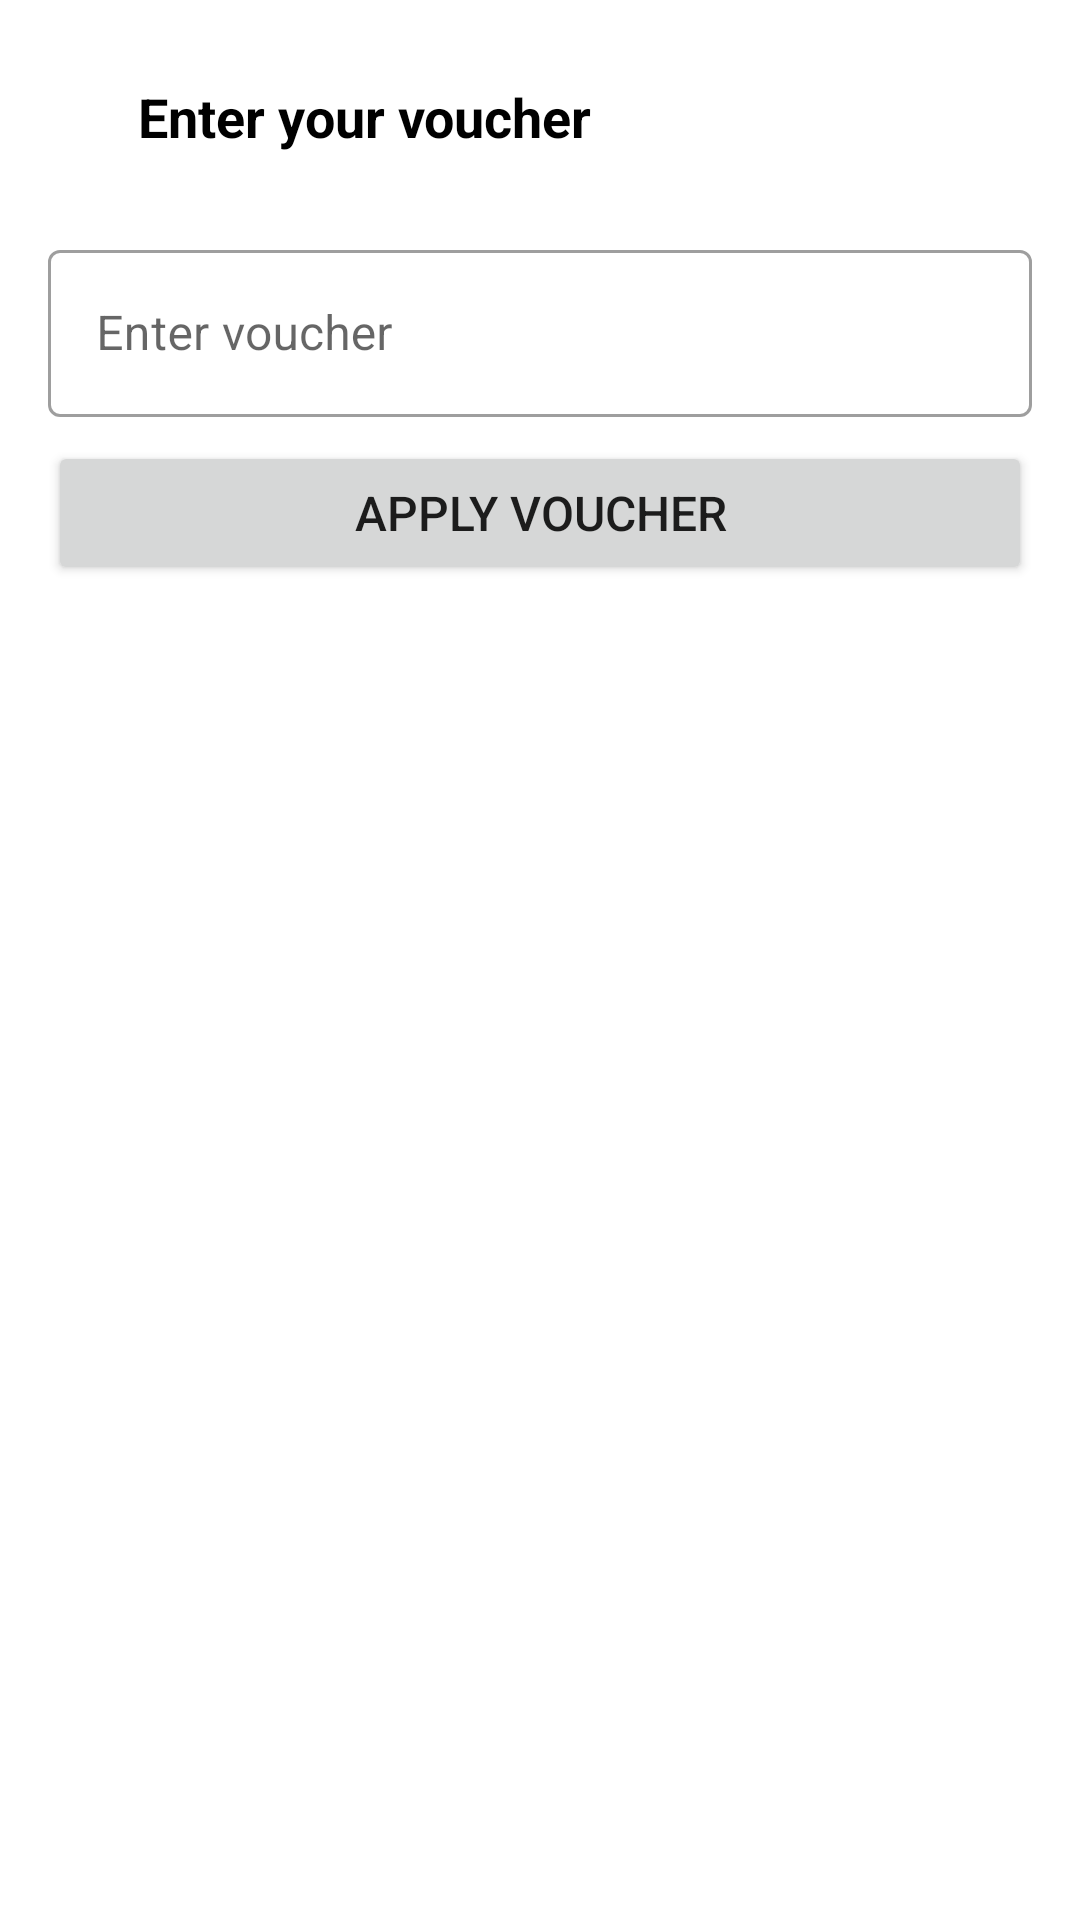

This screen was rendered from an Android layout file. Write that file and the resources it references.
<!-- AndroidManifest.xml: application theme Theme.StarsCoffee -->
<!-- res/layout/dialog_vouchers.xml -->
<?xml version="1.0" encoding="utf-8"?>
<LinearLayout xmlns:android="http://schemas.android.com/apk/res/android"
    xmlns:app="http://schemas.android.com/apk/res-auto"
    android:layout_width="match_parent"
    android:layout_height="wrap_content"
    android:background="@color/white"
    android:paddingTop="16dp"
    android:orientation="vertical">

    <LinearLayout
        android:layout_width="match_parent"
        android:layout_height="wrap_content"
        android:gravity="center_vertical"
        android:orientation="horizontal"
        android:padding="8dp">

        <ImageView
            android:id="@+id/imageView_close"
            android:layout_width="30dp"
            android:layout_height="30dp"
            android:src="@drawable/ic_close"
            app:tint="@color/accentColor" />

        <TextView
            android:layout_width="0dp"
            android:layout_height="wrap_content"
            android:layout_marginStart="8dp"
            android:layout_weight="1"
            android:text="Enter your voucher"
            android:textColor="@color/black"
            android:textSize="18sp"
            android:textStyle="bold" />
    </LinearLayout>

    <LinearLayout
        android:layout_width="match_parent"
        android:layout_height="wrap_content"
        android:layout_margin="16dp"
        android:orientation="vertical">

        <com.google.android.material.textfield.TextInputLayout
            style="@style/Widget.MaterialComponents.TextInputLayout.OutlinedBox"
            android:layout_width="match_parent"
            android:layout_height="wrap_content"
            android:hint="Enter voucher">

            <com.google.android.material.textfield.TextInputEditText
                android:id="@+id/editTextCoupon"
                android:layout_width="match_parent"
                android:layout_height="wrap_content"
                android:inputType="textPersonName"
                android:textSize="16sp" />
        </com.google.android.material.textfield.TextInputLayout>

        <Button
            android:id="@+id/button_applyVoucher"
            android:layout_width="match_parent"
            android:layout_height="wrap_content"
            android:layout_marginTop="8dp"
            android:padding="8dp"
            android:text="Apply Voucher"
            android:textSize="16sp" />
    </LinearLayout>

    <androidx.recyclerview.widget.RecyclerView
        android:id="@+id/recycler_availableVoucher"
        android:layout_width="match_parent"
        android:layout_height="wrap_content"
        android:layout_margin="8dp"
        android:visibility="visible" />

</LinearLayout>
<!-- resources referenced by this layout -->
<resources>
  <color name="accentColor">#006B3C</color>
  <color name="black">#FF000000</color>
  <color name="white">#FFFFFFFF</color>
  <style name="Theme.StarsCoffee" parent="Theme.MaterialComponents.DayNight.NoActionBar">
          
          <item name="colorPrimary">@color/purple_500</item>
          <item name="colorPrimaryVariant">@color/purple_700</item>
          <item name="colorOnPrimary">@color/white</item>
          
          <item name="colorSecondary">@color/teal_200</item>
          <item name="colorSecondaryVariant">@color/teal_700</item>
          <item name="colorOnSecondary">@color/black</item>
          
          <item name="android:statusBarColor" tools:targetApi="l">?attr/colorPrimaryVariant</item>
          
          <item name="drawerArrowStyle">@style/DrawerArrowStyle</item>
          <item name="floatingActionButtonStyle">@style/FloatingActionButtonStyle</item>
          
          <item name="android:navigationBarColor">@android:color/transparent</item>
          
          <item name="android:windowTranslucentNavigation">true</item>
  
      </style>
  <color name="purple_500">@color/accentColor</color>
  <color name="purple_700">@color/accentColor</color>
  <color name="teal_200">@color/accentColor</color>
  <color name="teal_700">@color/accentColor</color>
  <style name="DrawerArrowStyle" parent="@style/Widget.AppCompat.DrawerArrowToggle">
          <item name="spinBars">true</item>
          <item name="color">@android:color/white</item>
      </style>
  <style name="FloatingActionButtonStyle" parent="Widget.Design.FloatingActionButton">
          <item name="shapeAppearanceOverlay">@style/FabStyle1</item>
      </style>
  <style name="FabStyle1" parent="ShapeAppearance.MaterialComponents.SmallComponent">
          <item name="cornerSize">50%</item>
          <item name="cornerSizeBottomRight">0dp</item>
          <item name="cornerFamilyTopLeft">rounded</item>
          <item name="cornerFamilyTopRight">rounded</item>
          <item name="cornerFamilyBottomLeft">rounded</item>
          <item name="cornerFamilyBottomRight">cut</item>
      </style>
</resources>
